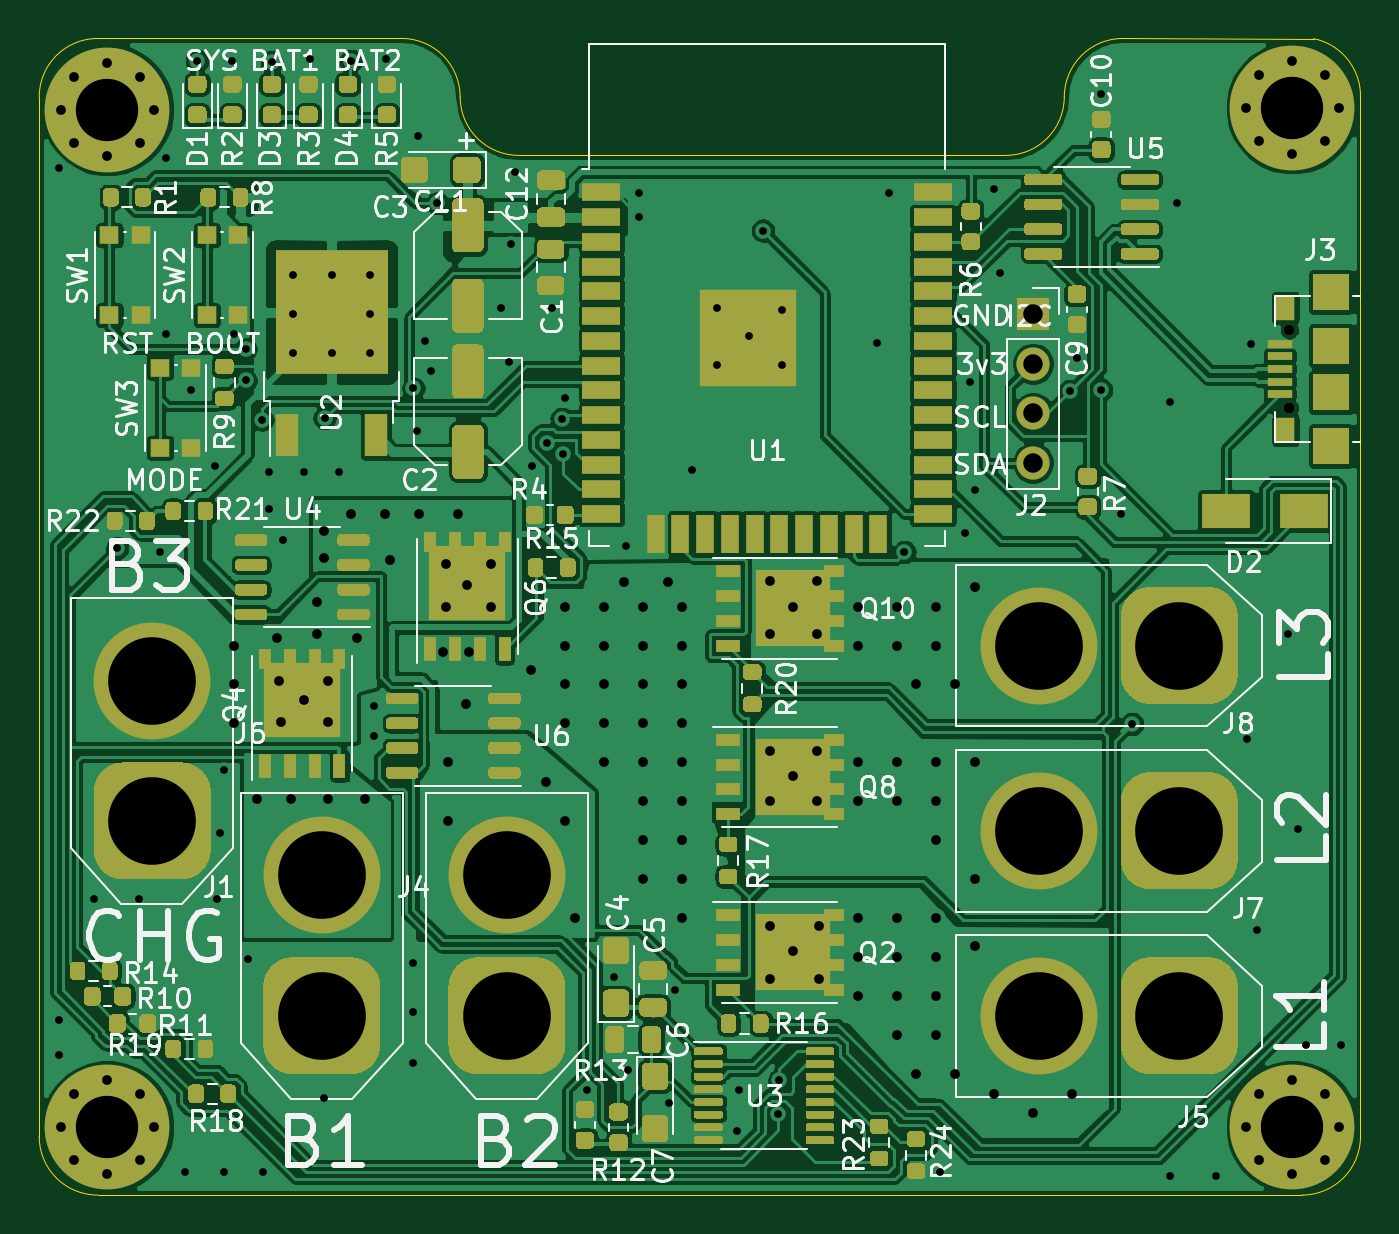
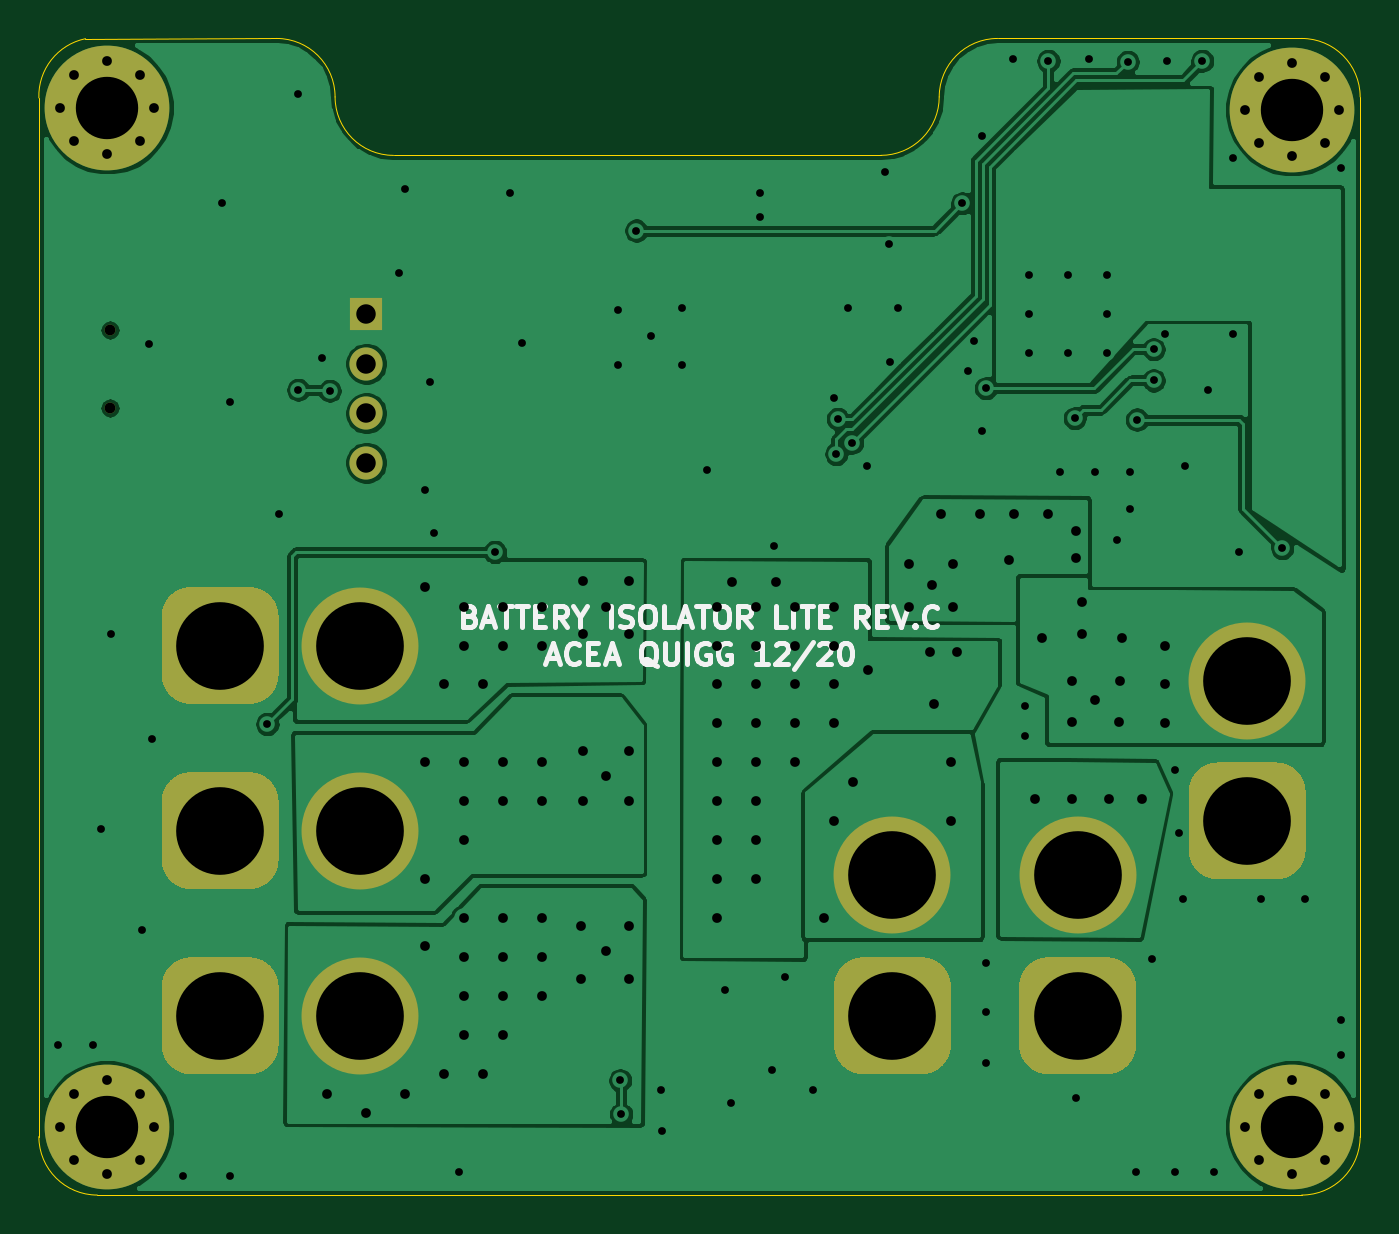
Circuit board: 11 layer files. Board 67.8 x 59.3 mm.
- bottom_copper: esp32_battery_isolator-B_Cu.gbr (89576 bytes)
- bottom_mask: esp32_battery_isolator-B_Mask.gbr (4048 bytes)
- paste: esp32_battery_isolator-B_Paste.gbr (521 bytes)
- bottom_silk: esp32_battery_isolator-B_SilkS.gbr (9620 bytes)
- outline: esp32_battery_isolator-Edge_Cuts.gbr (1475 bytes)
- top_copper: esp32_battery_isolator-F_Cu.gbr (321300 bytes)
- top_mask: esp32_battery_isolator-F_Mask.gbr (47281 bytes)
- paste: esp32_battery_isolator-F_Paste.gbr (43824 bytes)
- top_silk: esp32_battery_isolator-F_SilkS.gbr (72374 bytes)
- drill: esp32_battery_isolator-NPTH.drl (348 bytes)
- drill: esp32_battery_isolator-PTH.drl (4729 bytes)

=== bottom_copper: esp32_battery_isolator-B_Cu.gbr (89576 bytes, source omitted) ===
=== bottom_mask: esp32_battery_isolator-B_Mask.gbr ===
G04 #@! TF.GenerationSoftware,KiCad,Pcbnew,(5.1.7-0-10_14)*
G04 #@! TF.CreationDate,2021-02-01T21:43:09+11:00*
G04 #@! TF.ProjectId,esp32_battery_isolator,65737033-325f-4626-9174-746572795f69,rev?*
G04 #@! TF.SameCoordinates,Original*
G04 #@! TF.FileFunction,Soldermask,Bot*
G04 #@! TF.FilePolarity,Negative*
%FSLAX46Y46*%
G04 Gerber Fmt 4.6, Leading zero omitted, Abs format (unit mm)*
G04 Created by KiCad (PCBNEW (5.1.7-0-10_14)) date 2021-02-01 21:43:09*
%MOMM*%
%LPD*%
G01*
G04 APERTURE LIST*
%ADD10C,6.000000*%
%ADD11C,0.800000*%
%ADD12C,6.400000*%
%ADD13R,1.700000X1.700000*%
%ADD14O,1.700000X1.700000*%
%ADD15C,0.550000*%
G04 APERTURE END LIST*
D10*
X131650000Y-117950000D03*
G36*
G01*
X133150000Y-128150000D02*
X130150000Y-128150000D01*
G75*
G02*
X128650000Y-126650000I0J1500000D01*
G01*
X128650000Y-123650000D01*
G75*
G02*
X130150000Y-122150000I1500000J0D01*
G01*
X133150000Y-122150000D01*
G75*
G02*
X134650000Y-123650000I0J-1500000D01*
G01*
X134650000Y-126650000D01*
G75*
G02*
X133150000Y-128150000I-1500000J0D01*
G01*
G37*
D11*
X112847056Y-129152944D03*
X111150000Y-128450000D03*
X109452944Y-129152944D03*
X108750000Y-130850000D03*
X109452944Y-132547056D03*
X111150000Y-133250000D03*
X112847056Y-132547056D03*
X113550000Y-130850000D03*
D12*
X111150000Y-130850000D03*
D11*
X173647056Y-76852944D03*
X171950000Y-76150000D03*
X170252944Y-76852944D03*
X169550000Y-78550000D03*
X170252944Y-80247056D03*
X171950000Y-80950000D03*
X173647056Y-80247056D03*
X174350000Y-78550000D03*
D12*
X171950000Y-78550000D03*
X171950000Y-130850000D03*
D11*
X174350000Y-130850000D03*
X173647056Y-132547056D03*
X171950000Y-133250000D03*
X170252944Y-132547056D03*
X169550000Y-130850000D03*
X170252944Y-129152944D03*
X171950000Y-128450000D03*
X173647056Y-129152944D03*
X112847056Y-76952944D03*
X111150000Y-76250000D03*
X109452944Y-76952944D03*
X108750000Y-78650000D03*
X109452944Y-80347056D03*
X111150000Y-81050000D03*
X112847056Y-80347056D03*
X113550000Y-78650000D03*
D12*
X111150000Y-78650000D03*
D10*
X122150000Y-117950000D03*
G36*
G01*
X123650000Y-128150000D02*
X120650000Y-128150000D01*
G75*
G02*
X119150000Y-126650000I0J1500000D01*
G01*
X119150000Y-123650000D01*
G75*
G02*
X120650000Y-122150000I1500000J0D01*
G01*
X123650000Y-122150000D01*
G75*
G02*
X125150000Y-123650000I0J-1500000D01*
G01*
X125150000Y-126650000D01*
G75*
G02*
X123650000Y-128150000I-1500000J0D01*
G01*
G37*
D13*
X158650000Y-89150000D03*
D14*
X158650000Y-91690000D03*
X158650000Y-94230000D03*
X158650000Y-96770000D03*
D15*
X171800000Y-93960000D03*
X171800000Y-89960000D03*
D10*
X113450000Y-107950000D03*
G36*
G01*
X114950000Y-118150000D02*
X111950000Y-118150000D01*
G75*
G02*
X110450000Y-116650000I0J1500000D01*
G01*
X110450000Y-113650000D01*
G75*
G02*
X111950000Y-112150000I1500000J0D01*
G01*
X114950000Y-112150000D01*
G75*
G02*
X116450000Y-113650000I0J-1500000D01*
G01*
X116450000Y-116650000D01*
G75*
G02*
X114950000Y-118150000I-1500000J0D01*
G01*
G37*
X158950000Y-115650000D03*
G36*
G01*
X169150000Y-114150000D02*
X169150000Y-117150000D01*
G75*
G02*
X167650000Y-118650000I-1500000J0D01*
G01*
X164650000Y-118650000D01*
G75*
G02*
X163150000Y-117150000I0J1500000D01*
G01*
X163150000Y-114150000D01*
G75*
G02*
X164650000Y-112650000I1500000J0D01*
G01*
X167650000Y-112650000D01*
G75*
G02*
X169150000Y-114150000I0J-1500000D01*
G01*
G37*
G36*
G01*
X169150000Y-104650000D02*
X169150000Y-107650000D01*
G75*
G02*
X167650000Y-109150000I-1500000J0D01*
G01*
X164650000Y-109150000D01*
G75*
G02*
X163150000Y-107650000I0J1500000D01*
G01*
X163150000Y-104650000D01*
G75*
G02*
X164650000Y-103150000I1500000J0D01*
G01*
X167650000Y-103150000D01*
G75*
G02*
X169150000Y-104650000I0J-1500000D01*
G01*
G37*
X158950000Y-106150000D03*
X158950000Y-125150000D03*
G36*
G01*
X169150000Y-123650000D02*
X169150000Y-126650000D01*
G75*
G02*
X167650000Y-128150000I-1500000J0D01*
G01*
X164650000Y-128150000D01*
G75*
G02*
X163150000Y-126650000I0J1500000D01*
G01*
X163150000Y-123650000D01*
G75*
G02*
X164650000Y-122150000I1500000J0D01*
G01*
X167650000Y-122150000D01*
G75*
G02*
X169150000Y-123650000I0J-1500000D01*
G01*
G37*
M02*

=== paste: esp32_battery_isolator-B_Paste.gbr ===
G04 #@! TF.GenerationSoftware,KiCad,Pcbnew,(5.1.7-0-10_14)*
G04 #@! TF.CreationDate,2021-02-01T21:43:09+11:00*
G04 #@! TF.ProjectId,esp32_battery_isolator,65737033-325f-4626-9174-746572795f69,rev?*
G04 #@! TF.SameCoordinates,Original*
G04 #@! TF.FileFunction,Paste,Bot*
G04 #@! TF.FilePolarity,Positive*
%FSLAX46Y46*%
G04 Gerber Fmt 4.6, Leading zero omitted, Abs format (unit mm)*
G04 Created by KiCad (PCBNEW (5.1.7-0-10_14)) date 2021-02-01 21:43:09*
%MOMM*%
%LPD*%
G01*
G04 APERTURE LIST*
G04 APERTURE END LIST*
M02*

=== bottom_silk: esp32_battery_isolator-B_SilkS.gbr (9620 bytes, source omitted) ===
=== outline: esp32_battery_isolator-Edge_Cuts.gbr ===
G04 #@! TF.GenerationSoftware,KiCad,Pcbnew,(5.1.7-0-10_14)*
G04 #@! TF.CreationDate,2021-02-01T21:43:09+11:00*
G04 #@! TF.ProjectId,esp32_battery_isolator,65737033-325f-4626-9174-746572795f69,rev?*
G04 #@! TF.SameCoordinates,Original*
G04 #@! TF.FileFunction,Profile,NP*
%FSLAX46Y46*%
G04 Gerber Fmt 4.6, Leading zero omitted, Abs format (unit mm)*
G04 Created by KiCad (PCBNEW (5.1.7-0-10_14)) date 2021-02-01 21:43:09*
%MOMM*%
%LPD*%
G01*
G04 APERTURE LIST*
G04 #@! TA.AperFunction,Profile*
%ADD10C,0.050000*%
G04 #@! TD*
G04 APERTURE END LIST*
D10*
X132250000Y-81000000D02*
X157250000Y-81000000D01*
X132250000Y-81000000D02*
G75*
G02*
X129250000Y-78000000I0J3000000D01*
G01*
X160250000Y-78000000D02*
G75*
G02*
X157250000Y-81000000I-3000000J0D01*
G01*
X160250000Y-78000000D02*
G75*
G02*
X163250000Y-75000000I3000000J0D01*
G01*
X126250000Y-75000000D02*
G75*
G02*
X129250000Y-78000000I0J-3000000D01*
G01*
X110650000Y-75000000D02*
X126250000Y-75000000D01*
X107650000Y-78000000D02*
G75*
G02*
X110650000Y-75000000I3000000J0D01*
G01*
X173057820Y-75012184D02*
G75*
G02*
X175450000Y-78051666I-607820J-2939482D01*
G01*
X175450000Y-131350000D02*
G75*
G02*
X172450000Y-134350000I-3000000J0D01*
G01*
X110650000Y-134350000D02*
G75*
G02*
X107650000Y-131350000I0J3000000D01*
G01*
X175450000Y-78051666D02*
X175450000Y-131350000D01*
X172450000Y-134350000D02*
X110650000Y-134350000D01*
X107650000Y-131350000D02*
X107650000Y-78000000D01*
X163250000Y-75000000D02*
X173057820Y-75012184D01*
M02*

=== top_copper: esp32_battery_isolator-F_Cu.gbr (321300 bytes, source omitted) ===
=== top_mask: esp32_battery_isolator-F_Mask.gbr (47281 bytes, source omitted) ===
=== paste: esp32_battery_isolator-F_Paste.gbr (43824 bytes, source omitted) ===
=== top_silk: esp32_battery_isolator-F_SilkS.gbr (72374 bytes, source omitted) ===
=== drill: esp32_battery_isolator-NPTH.drl ===
M48
; DRILL file {KiCad (5.1.7-0-10_14)} date Monday, February 01, 2021 at 09:43:11 PM
; FORMAT={-:-/ absolute / metric / decimal}
; #@! TF.CreationDate,2021-02-01T21:43:11+11:00
; #@! TF.GenerationSoftware,Kicad,Pcbnew,(5.1.7-0-10_14)
; #@! TF.FileFunction,NonPlated,1,2,NPTH
FMAT,2
METRIC
T1C0.550
%
G90
G05
T1
X171.8Y-89.96
X171.8Y-93.96
T0
M30

=== drill: esp32_battery_isolator-PTH.drl ===
M48
; DRILL file {KiCad (5.1.7-0-10_14)} date Monday, February 01, 2021 at 09:43:11 PM
; FORMAT={-:-/ absolute / metric / decimal}
; #@! TF.CreationDate,2021-02-01T21:43:11+11:00
; #@! TF.GenerationSoftware,Kicad,Pcbnew,(5.1.7-0-10_14)
; #@! TF.FileFunction,Plated,1,2,PTH
FMAT,2
METRIC
T1C0.400
T2C0.500
T3C1.000
T4C3.200
T5C4.500
%
G90
G05
T1
X108.65Y-81.65
X108.65Y-125.35
X108.65Y-127.15
X110.475Y-119.15
X111.65Y-101.15
X112.75Y-119.15
X113.85Y-101.35
X114.15Y-81.15
X114.15Y-90.15
X115.15Y-133.15
X115.45Y-93.05
X115.75Y-76.15
X116.65Y-96.95
X116.75Y-119.15
X116.95Y-115.75
X117.15Y-112.55
X117.15Y-133.15
X117.54Y-76.15
X117.65Y-90.15
X118.25Y-90.95
X118.25Y-92.55
X118.35Y-122.25
X119.1Y-94.56
X119.15Y-133.15
X119.45Y-97.25
X119.45Y-99.15
X119.58Y-76.2
X120.15Y-100.75
X120.65Y-87.15
X120.65Y-89.15
X120.65Y-91.15
X121.25Y-97.25
X121.55Y-76.07
X122.25Y-129.35
X122.294Y-94.484
X122.65Y-87.15
X122.65Y-91.15
X123.05Y-97.25
X123.65Y-76.15
X124.65Y-87.15
X124.65Y-89.15
X124.65Y-91.15
X124.85Y-109.25
X124.85Y-110.8
X125.45Y-76.05
X126.85Y-92.95
X126.85Y-122.45
X126.85Y-124.95
X126.85Y-127.55
X127.05Y-95.15
X127.064Y-79.989
X127.45Y-90.55
X127.75Y-92.05
X128.068Y-83.45
X131.35Y-88.85
X131.777Y-91.623
X131.85Y-85.55
X132.05Y-81.85
X132.95Y-96.95
X133.72Y-95.745
X133.95Y-88.85
X134.457Y-94.514
X134.535Y-96.325
X134.65Y-93.45
X135.75Y-128.95
X137.15Y-123.15
X137.75Y-101.05
X137.85Y-127.95
X138.45Y-82.95
X138.45Y-84.15
X139.95Y-129.65
X140.25Y-123.85
X141.15Y-97.15
X142.45Y-88.85
X142.45Y-91.75
X143.45Y-131.05
X143.55Y-128.95
X144.05Y-90.25
X144.79Y-84.86
X145.575Y-130.2
X145.62Y-128.466
X145.75Y-88.95
X145.75Y-91.75
X150.65Y-90.65
X151.25Y-82.95
X152.05Y-101.35
X153.875Y-133.15
X155.15Y-100.4
X155.4Y-92.65
X155.65Y-98.15
X156.65Y-82.75
X156.95Y-87.05
X160.526Y-93.079
X160.9Y-91.4
X162.14Y-93.03
X162.15Y-77.85
X163.15Y-99.4
X163.725Y-110.175
X165.65Y-93.65
X165.65Y-133.38
X166.05Y-83.45
X168.03Y-133.38
X169.65Y-110.95
X169.82Y-90.66
X170.15Y-120.75
X171.75Y-105.55
X172.25Y-115.55
X172.65Y-126.65
X174.475Y-126.65
T2
X117.65Y-106.15
X117.65Y-108.15
X117.65Y-110.15
X118.85Y-114.05
X119.85Y-105.76
X119.95Y-107.95
X120.05Y-110.05
X120.55Y-114.05
X121.25Y-108.95
X121.92Y-103.9
X121.93Y-105.57
X122.25Y-100.25
X122.25Y-101.65
X122.45Y-107.95
X122.45Y-110.05
X122.45Y-114.05
X123.65Y-99.4
X123.97Y-105.74
X124.35Y-114.05
X125.4Y-99.4
X125.65Y-101.75
X127.15Y-99.4
X128.35Y-106.475
X128.525Y-101.95
X128.525Y-104.15
X128.65Y-112.15
X128.65Y-115.15
X129.15Y-99.4
X129.525Y-109.15
X129.625Y-103.05
X129.725Y-106.475
X130.825Y-101.95
X130.825Y-104.15
X132.9Y-107.4
X133.65Y-113.15
X134.65Y-104.15
X134.65Y-106.15
X134.65Y-108.15
X134.65Y-110.15
X134.65Y-115.15
X135.15Y-120.15
X136.65Y-104.15
X136.65Y-106.15
X136.65Y-108.15
X136.65Y-110.15
X136.65Y-112.15
X137.65Y-102.9
X138.65Y-104.15
X138.65Y-106.15
X138.65Y-108.15
X138.65Y-110.15
X138.65Y-112.15
X138.65Y-114.15
X138.65Y-116.15
X138.65Y-118.15
X139.9Y-102.9
X140.65Y-104.15
X140.65Y-106.15
X140.65Y-108.15
X140.65Y-110.15
X140.65Y-112.15
X140.65Y-114.15
X140.65Y-116.15
X140.65Y-118.15
X140.65Y-120.15
X145.15Y-102.85
X145.15Y-105.55
X145.15Y-111.55
X145.15Y-114.15
X145.15Y-120.55
X145.15Y-123.25
X146.35Y-104.15
X146.35Y-112.85
X146.35Y-121.85
X147.55Y-102.85
X147.55Y-105.55
X147.55Y-111.55
X147.55Y-114.15
X147.65Y-120.55
X147.65Y-123.25
X149.65Y-104.15
X149.65Y-106.15
X149.65Y-112.15
X149.65Y-114.15
X149.65Y-120.15
X149.65Y-122.15
X149.65Y-124.15
X151.65Y-104.15
X151.65Y-106.15
X151.65Y-112.15
X151.65Y-114.15
X151.65Y-120.15
X151.65Y-122.15
X151.65Y-124.15
X151.65Y-126.15
X152.65Y-108.15
X152.65Y-128.15
X153.65Y-104.15
X153.65Y-106.15
X153.65Y-112.15
X153.65Y-114.15
X153.65Y-116.15
X153.65Y-120.15
X153.65Y-122.15
X153.65Y-124.15
X153.65Y-126.15
X154.65Y-108.15
X154.65Y-128.15
X155.65Y-103.15
X155.65Y-112.15
X155.65Y-118.15
X155.65Y-121.55
X156.65Y-129.15
X158.65Y-130.15
X160.65Y-129.15
X108.75Y-78.65
X109.453Y-76.953
X109.453Y-80.347
X111.15Y-76.25
X111.15Y-81.05
X112.847Y-76.953
X112.847Y-80.347
X113.55Y-78.65
X169.55Y-78.55
X170.253Y-76.853
X170.253Y-80.247
X171.95Y-76.15
X171.95Y-80.95
X173.647Y-76.853
X173.647Y-80.247
X174.35Y-78.55
X108.75Y-130.85
X109.453Y-129.153
X109.453Y-132.547
X111.15Y-128.45
X111.15Y-133.25
X112.847Y-129.153
X112.847Y-132.547
X113.55Y-130.85
X169.55Y-130.85
X170.253Y-129.153
X170.253Y-132.547
X171.95Y-128.45
X171.95Y-133.25
X173.647Y-129.153
X173.647Y-132.547
X174.35Y-130.85
T3
X158.65Y-89.15
X158.65Y-91.69
X158.65Y-94.23
X158.65Y-96.77
T4
X171.95Y-78.55
X111.15Y-130.85
X171.95Y-130.85
X111.15Y-78.65
T5
X158.95Y-106.15
X166.15Y-106.15
X113.45Y-107.95
X113.45Y-115.15
X122.15Y-117.95
X122.15Y-125.15
X131.65Y-117.95
X131.65Y-125.15
X158.95Y-115.65
X166.15Y-115.65
X158.95Y-125.15
X166.15Y-125.15
T0
M30
